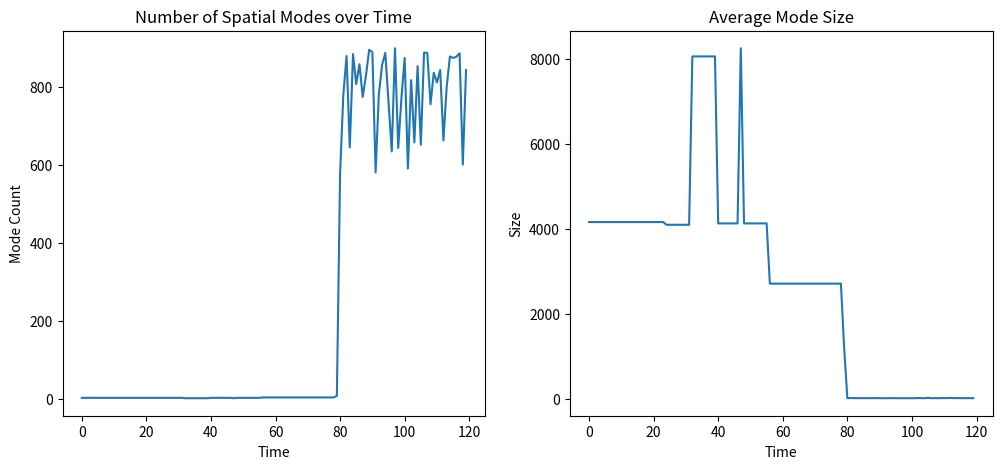

The script that saved this image:
import numpy as np
import matplotlib.pyplot as plt
import os
from scipy.ndimage import label


# -----------------------------
# SYSTEM
# -----------------------------
def generate_system(T=120, N=128):

    x = np.linspace(0, 2*np.pi, N)
    y = np.linspace(0, 2*np.pi, N)
    X, Y = np.meshgrid(x, y)

    field = []

    for t in range(T):

        if t < 40:
            frame = np.sin(X + 0.1*t)

        elif t < 80:
            frame = np.sin(X + 0.1*t) + np.sin(Y - 0.1*t)

        else:
            frame = np.sin(X + 0.1*t) + np.random.normal(0, 0.7, (N,N))

        field.append(frame)

    return np.array(field)


# -----------------------------
# KAPPA
# -----------------------------
def compute_kappa(I):

    dx = np.diff(I, axis=2, append=I[:,:,-1:])
    dt = np.diff(I, axis=0, append=I[-1:,:,:])

    grad = dx**2 + dt**2
    coherence = 1 / (1 + grad)

    return I * coherence


# -----------------------------
# MODE EXTRACTION
# -----------------------------
def extract_modes(frame, threshold=0.5):

    norm = (frame - np.min(frame)) / (np.ptp(frame) + 1e-8)

    binary = norm > threshold

    labeled, num = label(binary)

    return labeled, num


# -----------------------------
# MODE METRICS
# -----------------------------
def mode_metrics(kappa):

    num_modes = []
    mode_sizes = []

    for t in range(len(kappa)):

        labeled, num = extract_modes(kappa[t])

        num_modes.append(num)

        sizes = []
        for i in range(1, num+1):
            sizes.append(np.sum(labeled == i))

        mode_sizes.append(np.mean(sizes) if sizes else 0)

    return np.array(num_modes), np.array(mode_sizes)


# -----------------------------
# MAIN
# -----------------------------
print("\n🚀 Running V8 Spatiotemporal Mode Engine\n")

I = generate_system()
kappa = compute_kappa(I)

num_modes, mode_sizes = mode_metrics(kappa)

# -----------------------------
# VISUALIZATION
# -----------------------------
plt.figure(figsize=(12,5))

plt.subplot(1,2,1)
plt.plot(num_modes)
plt.title("Number of Spatial Modes over Time")
plt.xlabel("Time")
plt.ylabel("Mode Count")

plt.subplot(1,2,2)
plt.plot(mode_sizes)
plt.title("Average Mode Size")
plt.xlabel("Time")
plt.ylabel("Size")

# save
output_dir = os.path.join(os.getcwd(), "outputs")
os.makedirs(output_dir, exist_ok=True)

save_path = os.path.join(output_dir, "v8_spatiotemporal_modes.png")
plt.savefig(save_path)

print("\n✅ Saved →", save_path)
